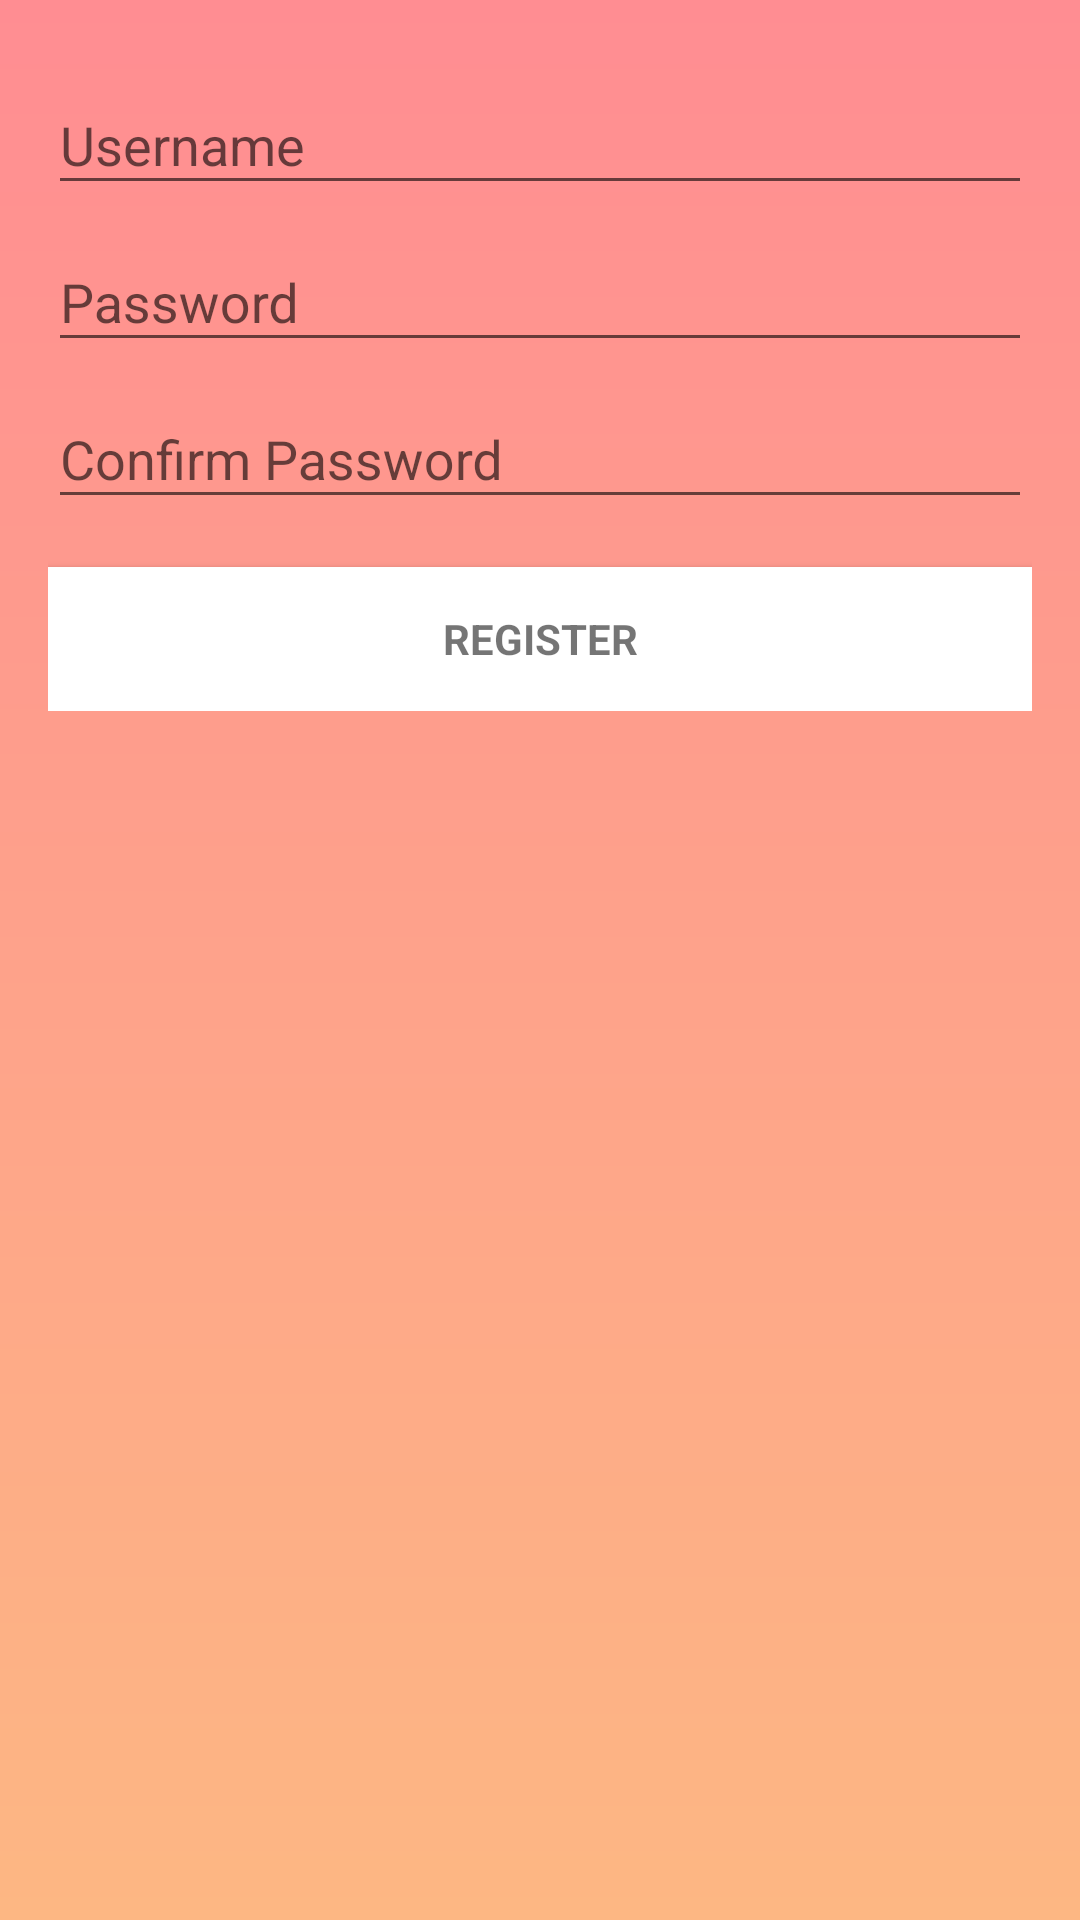

The Android layout XML behind this screen, and the referenced resources:
<!-- AndroidManifest.xml: application theme FullScreen -->
<!-- res/layout/activity_register.xml -->
<?xml version="1.0" encoding="utf-8"?>
<LinearLayout xmlns:android="http://schemas.android.com/apk/res/android"
    xmlns:tools="http://schemas.android.com/tools"
    android:layout_width="match_parent"
    android:layout_height="match_parent"
    android:gravity="center_horizontal"
    android:orientation="vertical"
    android:paddingBottom="@dimen/activity_vertical_margin"
    android:paddingLeft="@dimen/activity_horizontal_margin"
    android:paddingRight="@dimen/activity_horizontal_margin"
    android:paddingTop="@dimen/activity_vertical_margin"
    tools:context=".LoginActivity"
    android:background="@drawable/gradient"
    >

    
    <ProgressBar
        android:id="@+id/login_progress"
        style="?android:attr/progressBarStyleLarge"
        android:layout_width="wrap_content"
        android:layout_height="wrap_content"
        android:layout_marginBottom="8dp"
        android:visibility="gone" />

    <ScrollView
        android:id="@+id/login_form"
        android:layout_width="match_parent"
        android:layout_height="match_parent">

        <LinearLayout
            android:id="@+id/email_login_form"
            android:layout_width="match_parent"
            android:layout_height="wrap_content"
            android:orientation="vertical">

            <android.support.design.widget.TextInputLayout
                android:layout_width="match_parent"
                android:layout_height="wrap_content">

                <AutoCompleteTextView
                    android:id="@+id/register_email"
                    android:layout_width="match_parent"
                    android:layout_height="wrap_content"
                    android:hint="@string/prompt_email"
                    android:inputType="textEmailAddress"
                    android:maxLines="1"
                    android:singleLine="true" />

            </android.support.design.widget.TextInputLayout>

            <android.support.design.widget.TextInputLayout
                android:layout_width="match_parent"
                android:layout_height="wrap_content">

                <EditText
                    android:id="@+id/register_password"
                    android:layout_width="match_parent"
                    android:layout_height="wrap_content"
                    android:hint="@string/prompt_password"
                    android:imeActionId="6"
                    android:imeActionLabel="@string/action_sign_in_short"
                    android:imeOptions="actionUnspecified"
                    android:inputType="textPassword"
                    android:maxLines="1"
                    android:singleLine="true" />

            </android.support.design.widget.TextInputLayout>

            <android.support.design.widget.TextInputLayout
                android:layout_width="match_parent"
                android:layout_height="wrap_content">

                <EditText
                    android:id="@+id/register_passwordConfirm"
                    android:layout_width="match_parent"
                    android:layout_height="wrap_content"
                    android:hint="@string/prompt_confirm_password"
                    android:imeActionId="6"
                    android:imeActionLabel="@string/action_sign_in_short"
                    android:imeOptions="actionUnspecified"
                    android:inputType="textPassword"
                    android:maxLines="1"
                    android:singleLine="true" />

            </android.support.design.widget.TextInputLayout>

            <Button
                android:id="@+id/register_registerBtn"
                style="?android:textAppearanceSmall"
                android:layout_width="match_parent"
                android:layout_height="wrap_content"
                android:layout_marginTop="16dp"
                android:text="@string/register"
                android:textStyle="bold"
                android:background="@color/colorAccent"/>

        </LinearLayout>
    </ScrollView>
</LinearLayout>
<!-- resources referenced by this layout -->
<resources>
  <color name="colorAccent">#FFF</color>
  <dimen name="activity_horizontal_margin">16dp</dimen>
  <dimen name="activity_vertical_margin">16dp</dimen>
  <!-- drawable gradient (drawable) -->
  <?xml version="1.0" encoding="utf-8"?>
  <shape xmlns:android="http://schemas.android.com/apk/res/android"
      android:shape="rectangle">
      <gradient
          android:startColor="#fdb783"
          android:endColor="#ff8d92"
          android:angle="90" />
  </shape>
  <string name="action_sign_in_short">Login</string>
  <string name="prompt_confirm_password">Confirm Password</string>
  <string name="prompt_email">Username</string>
  <string name="prompt_password">Password</string>
  <string name="register">Register</string>
  <style name="FullScreen" parent="Theme.AppCompat.DayNight.NoActionBar">
          <item name="android:windowNoTitle">true</item>
          <item name="android:windowActionBar">false</item>
          <item name="android:windowFullscreen">true</item>
          <item name="android:windowContentOverlay">@null</item>
      </style>
</resources>
